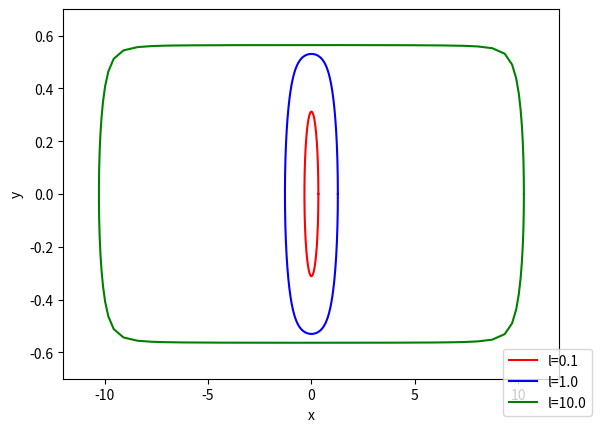

Generate this figure with matplotlib:
# -*- coding: utf-8 -*-
"""
Created on Sun Nov  4 11:17:18 2018
Rankine solids
[redacted]
"""
import numpy as np
import matplotlib.pyplot as plt
from scipy.optimize import fsolve

U = 1.0
Q = 1.0
lRange = np.array([0.1,1.0,10.0])
#psi(r,theta)=0.5*U*r**2*(sin(theta))** \
#   2-Q/(4*pi)*(cos(theta1)-cos(theta2))
#===============================================#
#plt.figure(figsize=(8,5))
for i,l in enumerate(lRange):
    l = lRange[i]
    colorDict = {0:'r',1:'b',2:'g'}
    labelDict = {0:'l=%.1f' %(lRange[0]), \
                 1:'l=%.1f' %(lRange[1]), \
                 2:'l=%.1f' %(lRange[2])}
    thetaRange = np.linspace(0.0001, \
                             2*np.pi-0.0001,1000)
    rRange = np.array([])
    
    for theta in thetaRange:
        def psi(r):
            cos1 = (r*np.cos(theta)+l)/ \
                (l**2+2.0*l*r* \
                 np.cos(theta)+r**2)**0.5
            cos2 = (r*np.cos(theta)-l)/ \
                (l**2-2.0*l*r* \
                 np.cos(theta)+r**2)**0.5
            return 0.5*U*r**2*(np.sin(theta))**2 \
                    -Q/(4*np.pi)*(cos1-cos2)
        ri = fsolve(psi,[0.5])
        rRange = np.append(rRange,ri)
    
    x = rRange*np.cos(thetaRange)
    y = rRange*np.sin(thetaRange)
    plt.plot(x,y,c=colorDict[i], \
             label=labelDict[i])
plt.axis([-12,12,-0.7,0.7])
plt.xlabel('x')
plt.ylabel('y')
plt.legend(bbox_to_anchor=(1.08,0.1))
plt.savefig('RkSolids.eps')
plt.show()
